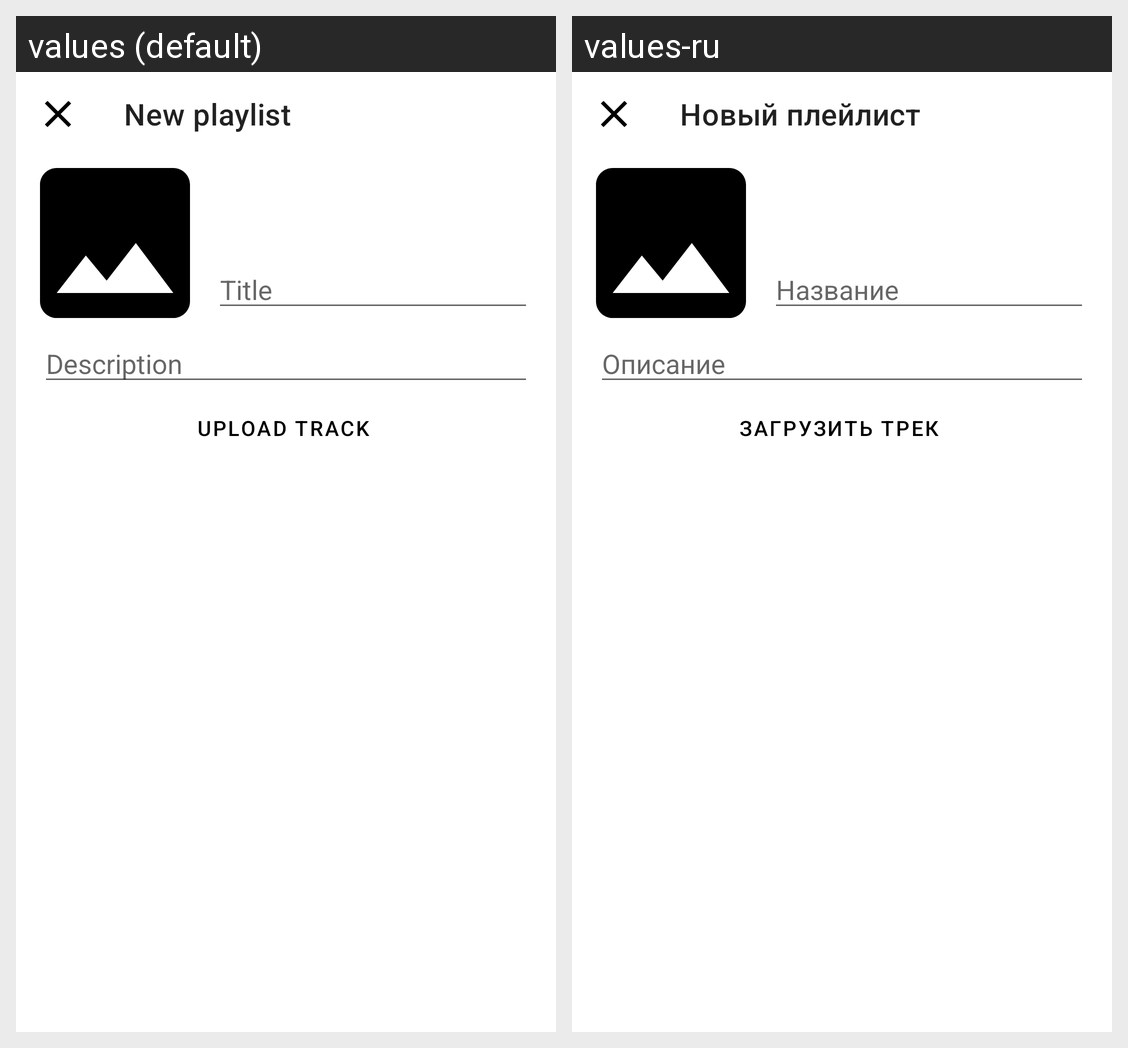

Here is an Android app screen in its default locale and in the app's own translations. Write out the translated-string differences for the strings that appear on this screen.
Android screen res/layout/fragment_upload_playlist.xml rendered under 2 locales, left to right: values (default), values-ru. Device: Nexus 5 (rendered at 1080×1920; each locale shown at half size, 540×960, under a caption strip naming it); theme Theme.MahnoMusic.
Strings drawn on this screen, with the default value and each locale's value (text and hints the layout hard-codes, and strings that could not be matched under every locale, appear in the picture but are not listed):

new_playlist
  values: New playlist
  values-ru: Новый плейлист

title
  values: Title
  values-ru: Название

description
  values: Description
  values-ru: Описание

upload_track
  values: Upload track
  values-ru: Загрузить трек
